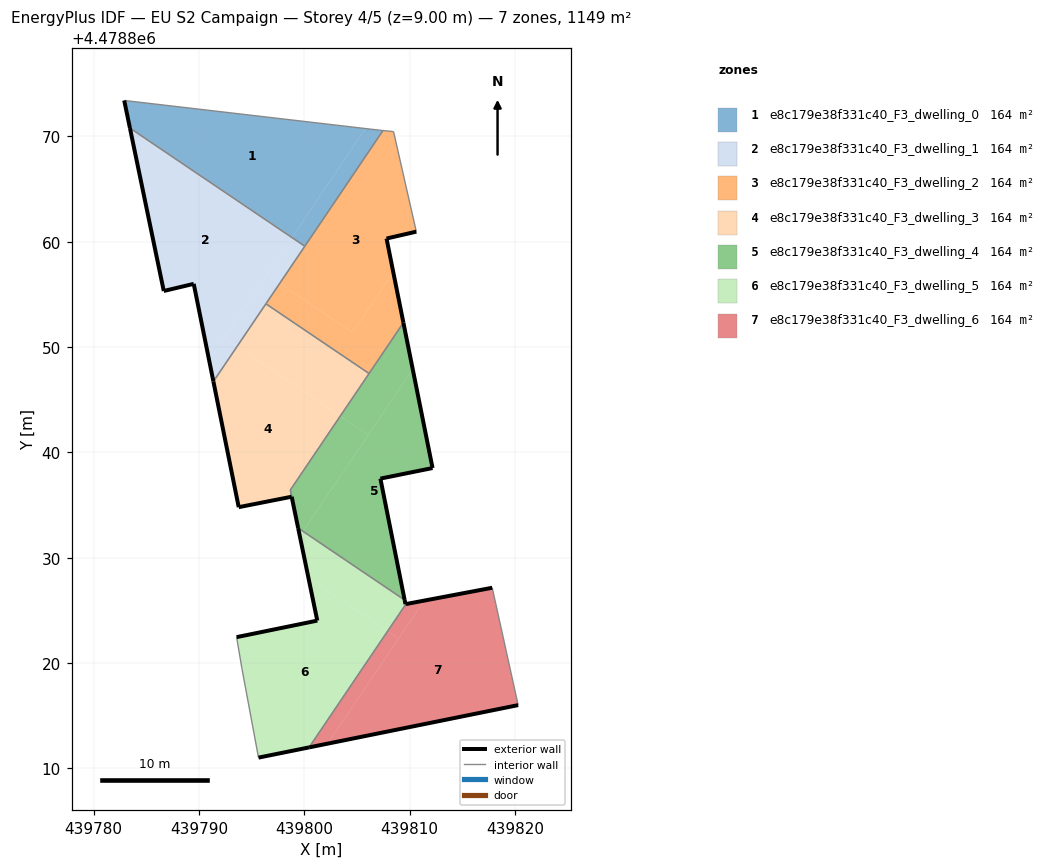
=== STOREY PLAN SPEC (per zone: floor XY polygon, exterior-wall plan segments, windows/doors) ===
zone 1: e8c179e38f331c40_F3_dwelling_0  (164.2 m²)
  floor: (439798.85, 4478860.47) (439805.80, 4478870.75) (439782.89, 4478873.41) (439783.42, 4478870.90)
  floor: (439800.04, 4478859.57) (439807.47, 4478870.56) (439807.17, 4478870.59) (439805.80, 4478870.75) (439798.81, 4478860.40)
  floor: (439798.81, 4478860.40) (439798.85, 4478860.47) (439783.42, 4478870.90) (439783.44, 4478870.79)
  exterior wall: (439783.44, 4478870.79) – (439782.89, 4478873.41)  [2.7 m]
  interior walls: 4
zone 2: e8c179e38f331c40_F3_dwelling_1  (164.2 m²)
  floor: (439790.95, 4478848.77) (439798.81, 4478860.40) (439783.44, 4478870.79) (439786.65, 4478855.32) (439789.49, 4478856.00)
  floor: (439793.61, 4478850.06) (439797.67, 4478856.06) (439796.44, 4478856.89) (439792.38, 4478850.89)
  floor: (439797.67, 4478856.06) (439800.04, 4478859.57) (439798.81, 4478860.40) (439796.44, 4478856.89)
  floor: (439791.36, 4478846.73) (439793.61, 4478850.06) (439792.38, 4478850.89) (439790.95, 4478848.77)
  exterior wall: (439791.36, 4478846.73) – (439789.49, 4478856.00)  [9.5 m]
  exterior wall: (439789.49, 4478856.00) – (439786.65, 4478855.32)  [2.9 m]
  exterior wall: (439786.65, 4478855.32) – (439783.44, 4478870.79)  [15.8 m]
  interior walls: 3
zone 3: e8c179e38f331c40_F3_dwelling_2  (164.2 m²)
  floor: (439804.57, 4478851.39) (439808.44, 4478857.11) (439807.80, 4478860.30) (439810.63, 4478860.96) (439808.47, 4478870.45) (439807.47, 4478870.56) (439797.67, 4478856.06)
  floor: (439806.14, 4478847.49) (439809.40, 4478852.31) (439808.44, 4478857.11) (439804.57, 4478851.39) (439797.67, 4478856.06) (439796.35, 4478854.11)
  exterior wall: (439810.63, 4478860.96) – (439807.80, 4478860.30)  [2.9 m]
  exterior wall: (439807.80, 4478860.30) – (439809.40, 4478852.31)  [8.1 m]
  interior walls: 6
zone 4: e8c179e38f331c40_F3_dwelling_3  (164.4 m²)
  floor: (439803.41, 4478843.44) (439806.14, 4478847.49) (439796.35, 4478854.11) (439793.61, 4478850.06)
  floor: (439798.79, 4478835.79) (439798.66, 4478836.42) (439803.41, 4478843.44) (439793.61, 4478850.06) (439791.36, 4478846.73) (439793.77, 4478834.79)
  exterior wall: (439793.77, 4478834.79) – (439791.36, 4478846.73)  [12.2 m]
  exterior wall: (439798.79, 4478835.79) – (439793.77, 4478834.79)  [5.1 m]
  interior walls: 4
zone 5: e8c179e38f331c40_F3_dwelling_4  (164.0 m²)
  floor: (439799.88, 4478832.50) (439806.06, 4478841.65) (439803.41, 4478843.44) (439798.66, 4478836.42) (439799.41, 4478832.81)
  floor: (439809.52, 4478825.98) (439807.22, 4478837.51) (439812.17, 4478838.51) (439810.29, 4478847.90) (439799.88, 4478832.50)
  floor: (439806.06, 4478841.65) (439810.29, 4478847.90) (439809.40, 4478852.31) (439803.41, 4478843.44)
  exterior wall: (439809.40, 4478852.31) – (439812.17, 4478838.51)  [14.1 m]
  exterior wall: (439812.17, 4478838.51) – (439807.22, 4478837.51)  [5.1 m]
  exterior wall: (439807.22, 4478837.51) – (439809.52, 4478825.98)  [11.8 m]
  exterior wall: (439799.41, 4478832.81) – (439798.80, 4478835.78)  [3.0 m]
  exterior wall: (439798.79, 4478835.79) – (439798.80, 4478835.78)  [0.0 m]
  interior walls: 4
zone 6: e8c179e38f331c40_F3_dwelling_5  (164.2 m²)
  floor: (439807.90, 4478823.00) (439809.65, 4478825.59) (439809.60, 4478825.59) (439809.52, 4478825.98) (439799.88, 4478832.50) (439799.57, 4478832.04) (439800.39, 4478828.08)
  floor: (439800.45, 4478811.98) (439807.90, 4478823.00) (439800.39, 4478828.08) (439801.23, 4478824.02) (439793.57, 4478822.45) (439794.07, 4478819.50) (439795.65, 4478811.01)
  floor: (439799.57, 4478832.04) (439799.88, 4478832.50) (439799.41, 4478832.81)
  exterior wall: (439809.52, 4478825.98) – (439809.60, 4478825.59)  [0.4 m]
  exterior wall: (439809.60, 4478825.59) – (439809.65, 4478825.59)  [0.0 m]
  exterior wall: (439800.45, 4478811.98) – (439795.65, 4478811.01)  [4.9 m]
  exterior wall: (439793.57, 4478822.45) – (439801.23, 4478824.02)  [7.8 m]
  exterior wall: (439801.23, 4478824.02) – (439799.41, 4478832.81)  [9.0 m]
  interior walls: 4
zone 7: e8c179e38f331c40_F3_dwelling_6  (164.2 m²)
  floor: (439802.20, 4478812.34) (439808.93, 4478822.30) (439807.90, 4478823.00) (439800.45, 4478811.98)
  floor: (439820.30, 4478816.00) (439817.84, 4478827.14) (439811.38, 4478825.92) (439802.20, 4478812.34)
  floor: (439808.93, 4478822.30) (439811.38, 4478825.92) (439809.65, 4478825.59) (439807.90, 4478823.00)
  exterior wall: (439809.65, 4478825.59) – (439817.84, 4478827.14)  [8.3 m]
  exterior wall: (439820.30, 4478816.00) – (439800.45, 4478811.98)  [20.3 m]
  interior walls: 2

=== DERIVED (storey summary) ===
Building: EU S2 Campaign
Storey: 4 of 5  (floor level z = 9.00 m)
Storey gross floor area: 1149.3 m²
Zones on this storey: 7
  - e8c179e38f331c40_F3_dwelling_0: floor 164.2 m²; exterior wall 2.7 m (8.0 m²); WWR 0.0%
  - e8c179e38f331c40_F3_dwelling_1: floor 164.2 m²; exterior wall 28.2 m (84.6 m²); WWR 0.0%
  - e8c179e38f331c40_F3_dwelling_2: floor 164.2 m²; exterior wall 11.1 m (33.2 m²); WWR 0.0%
  - e8c179e38f331c40_F3_dwelling_3: floor 164.4 m²; exterior wall 17.3 m (51.9 m²); WWR 0.0%
  - e8c179e38f331c40_F3_dwelling_4: floor 164.0 m²; exterior wall 33.9 m (101.8 m²); WWR 0.0%
  - e8c179e38f331c40_F3_dwelling_5: floor 164.2 m²; exterior wall 22.1 m (66.4 m²); WWR 0.0%
  - e8c179e38f331c40_F3_dwelling_6: floor 164.2 m²; exterior wall 28.6 m (85.8 m²); WWR 0.0%
Zone adjacency (shared interzone walls):
  - e8c179e38f331c40_F3_dwelling_0 ↔ e8c179e38f331c40_F3_dwelling_1
  - e8c179e38f331c40_F3_dwelling_0 ↔ e8c179e38f331c40_F3_dwelling_2
  - e8c179e38f331c40_F3_dwelling_1 ↔ e8c179e38f331c40_F3_dwelling_2
  - e8c179e38f331c40_F3_dwelling_1 ↔ e8c179e38f331c40_F3_dwelling_3
  - e8c179e38f331c40_F3_dwelling_2 ↔ e8c179e38f331c40_F3_dwelling_3
  - e8c179e38f331c40_F3_dwelling_2 ↔ e8c179e38f331c40_F3_dwelling_4
  - e8c179e38f331c40_F3_dwelling_3 ↔ e8c179e38f331c40_F3_dwelling_4
  - e8c179e38f331c40_F3_dwelling_4 ↔ e8c179e38f331c40_F3_dwelling_5
  - e8c179e38f331c40_F3_dwelling_5 ↔ e8c179e38f331c40_F3_dwelling_6